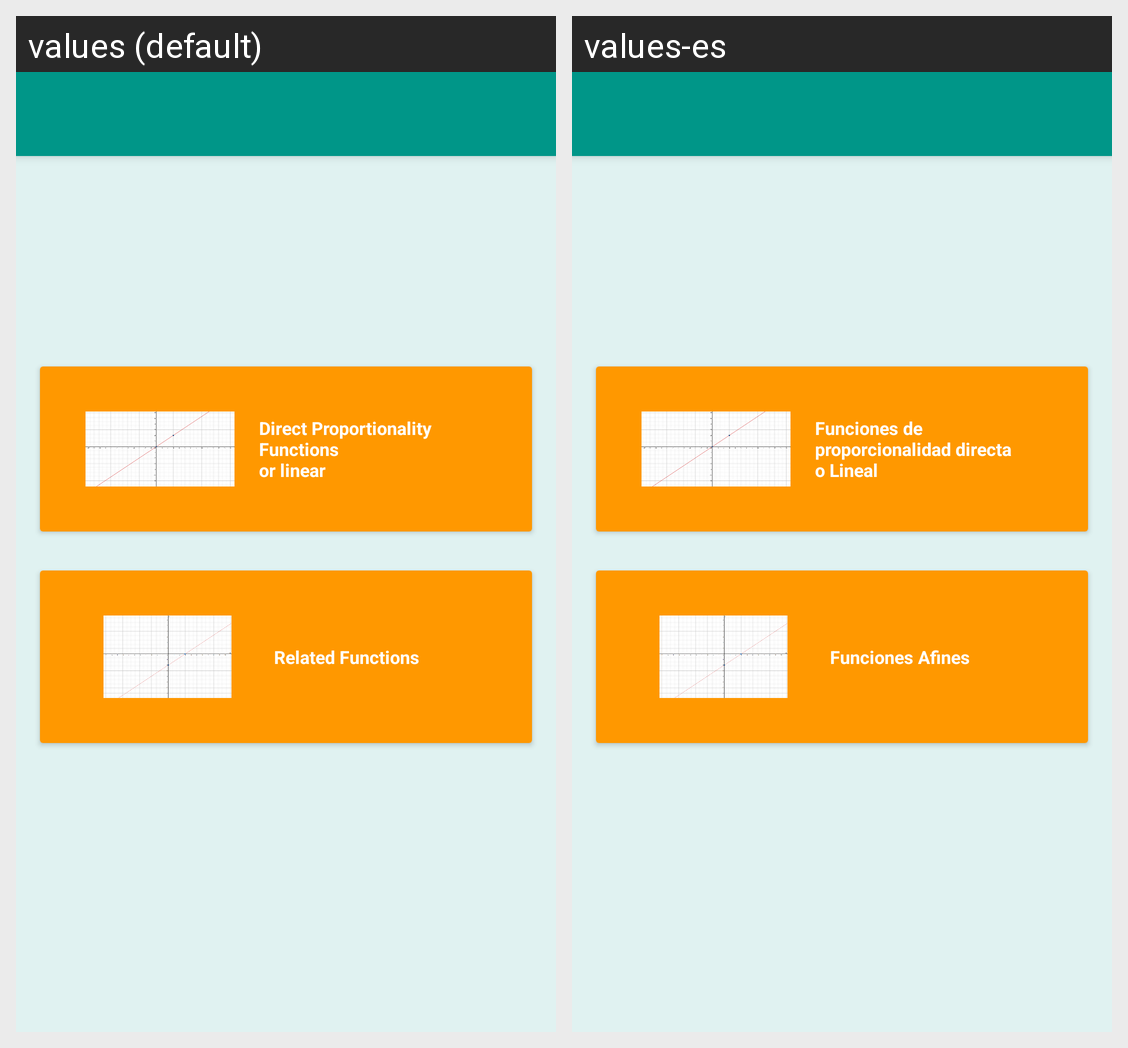

Translations of the strings shown on this Android screen, per locale in the grid:
Android screen res/layout/main_theme2.xml rendered under 2 locales, left to right: values (default), values-es. Device: Nexus 5 (rendered at 1080×1920; each locale shown at half size, 540×960, under a caption strip naming it); theme AppTheme.
Strings drawn on this screen, with the default value and each locale's value (text and hints the layout hard-codes, and strings that could not be matched under every locale, appear in the picture but are not listed):

Subtitle2_main
  values: Direct Proportionality Functions 
      or linear
  values-es: Funciones de proporcionalidad directa 
      o Lineal

Subtitle2_2_main
  values: Related Functions
  values-es: Funciones Afines
